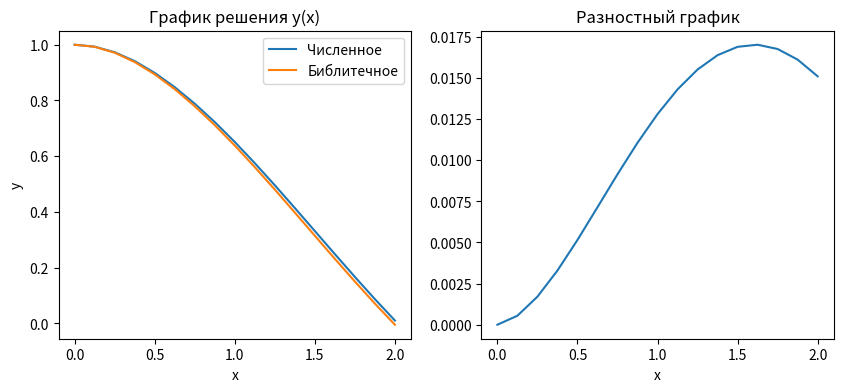
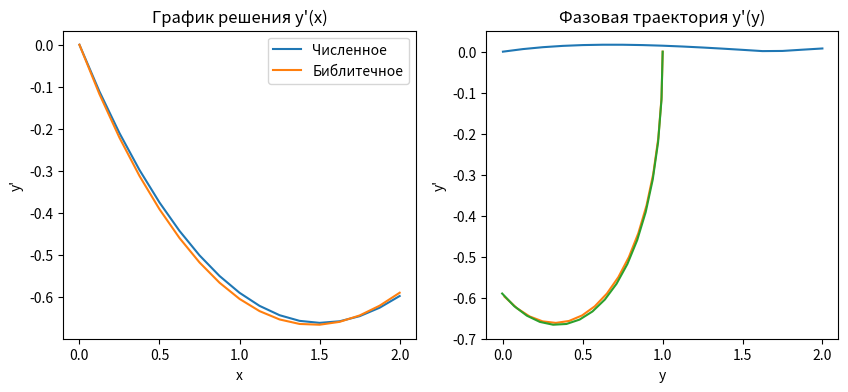

Reproduce these figures in Python, in order.
import numpy as np
from matplotlib import pyplot as plt
from scipy.integrate import odeint
from numpy.linalg import norm

x=[0,2]
init_cond = [1,0] #y(0)=1, y'(0)=0


#ФУНКЦИИ

def f(x):
    return x*np.exp(-x)

def diff_system(args, x):
    y1, y2 = args
    return [y2, x * np.exp(-x) - y1]

def taylor(count, x_limits, initial):
    xmin, xmax = x_limits
    y1, y2 = initial
    h = (xmax - xmin) / (2 ** count)
    x = xmin
    N = 0
    X = np.array([x])
    Y1 = np.array([y1])
    Y2 = np.array([y2])

    while x < xmax:
        x += h
        N += 1

        k11 = h * y2
        k12 = h * (x * np.exp(-x) - y1)
        k21 = h * (y2 + k12 / 2)
        k22 = h * (x * np.exp(-x) - (y1 + k11 / 2))

        y1_next = y1 + k21
        y2_next = y2 + k22

        y1, y2 = y1_next, y2_next

        X = np.append(X, x)
        Y1 = np.append(Y1, y1)
        Y2 = np.append(Y2, y2)

    return [X, Y1, Y2, h]

#ПОИСК РЕШЕНИЯ


eps = 0.01
N = 0

while True:
    T = taylor(N, x, init_cond)
    T2 = taylor(N+1, x, init_cond)
    error = (norm(T[1] - T2[1][0::2]) + norm(T[2] - T2[2][0::2]))/(norm(T2[1]) + norm(T2[2]))
    N += 1
    if error < eps:
        #print(error)
        #print(N)
        break
X, Y, P, h = T2

#Встроенная функция
sol = odeint(diff_system, init_cond, X)
Y_libr = sol[:,0]
P_libr = sol[:,1]


#y(x)
plt.figure(figsize=(10,4))
plt.subplot(1,2,1)
plt.plot(X,Y, label = "Численное")
plt.plot(X,Y_libr, label = "Библитечное")
plt.xlabel('x')
plt.ylabel('y')
plt.legend(loc='upper right')
plt.title('График решения y(x)')
plt.subplot(1,2,2)
plt.plot(X,abs(Y - Y_libr))
plt.xlabel('x')
plt.title('Разностный график')
plt.show()

#y'(x)
plt.figure(figsize=(10,4))
plt.subplot(1,2,1)
plt.plot(X,P, label = "Численное")
plt.plot(X,P_libr, label = "Библитечное")
plt.xlabel('x')
plt.ylabel("y'")
plt.legend(loc='upper right')
plt.title("График решения y'(x)")
plt.subplot(1,2,2)
plt.plot(X,abs(P - P_libr))
plt.xlabel('x')
plt.title('Разностный график')
plt.show()

#y'(y)
plt.plot(Y,P, label = "Численное")
plt.plot(Y_libr,P_libr, label = "Библитечное")
plt.xlabel("y")
plt.ylabel("y'")
plt.title("Фазовая траектория y'(y)")
plt.show()